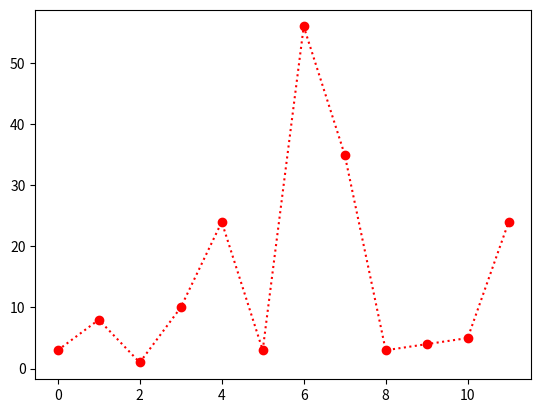

This figure's Python source:
import matplotlib.pyplot as plt
import numpy as np

ypoints = np.array([3, 8, 1, 10, 24, 3, 56, 35, 3, 4, 5, 24])

plt.plot(ypoints, "o:r")
plt.show()
